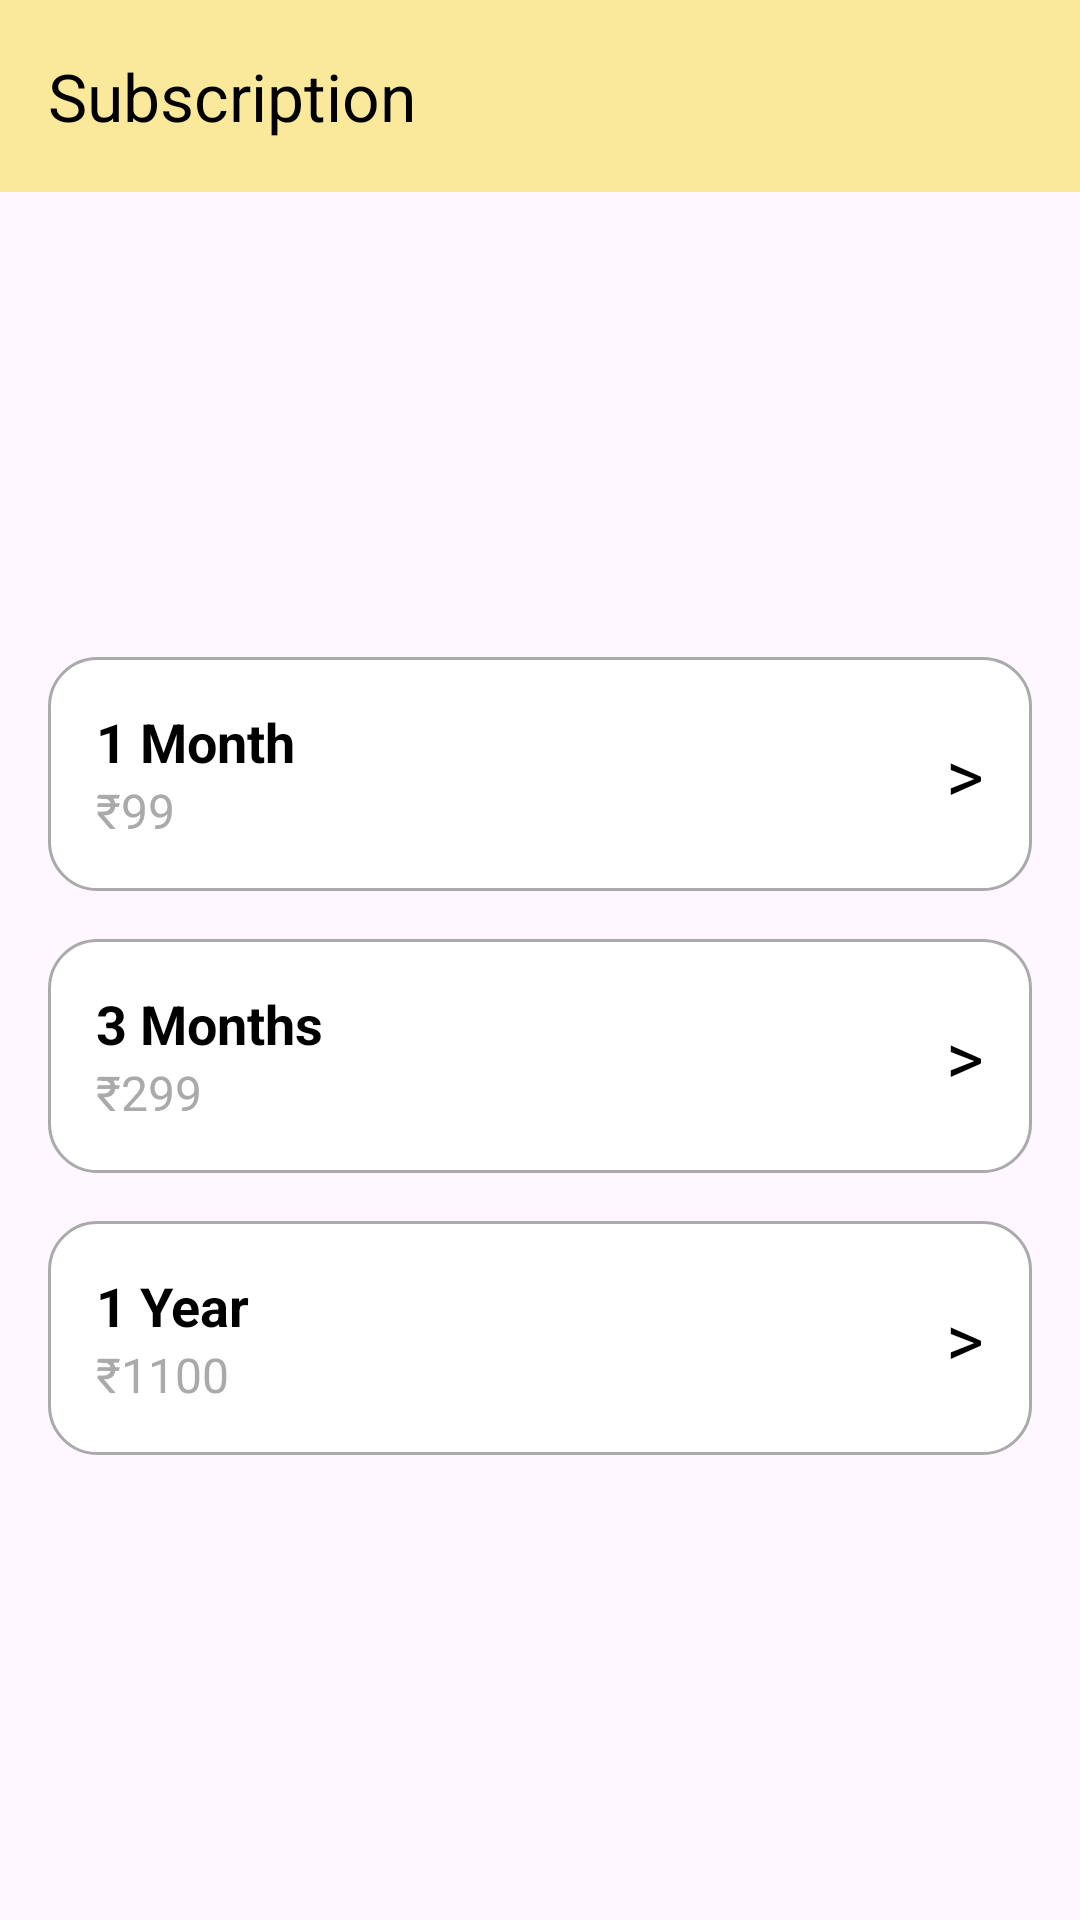

Write the Android layout XML for this screen, with the resource values it uses.
<!-- AndroidManifest.xml: application theme Theme.ProjectC -->
<!-- res/layout/activity_subscription_mode.xml -->
<?xml version="1.0" encoding="utf-8"?>
<androidx.constraintlayout.widget.ConstraintLayout
    xmlns:android="http://schemas.android.com/apk/res/android"
    xmlns:app="http://schemas.android.com/apk/res-auto"
    xmlns:tools="http://schemas.android.com/tools"
    android:layout_width="match_parent"
    android:layout_height="match_parent"
    tools:context=".SubscriptionMode">

    
    <androidx.appcompat.widget.Toolbar
        android:id="@+id/toolbar"
        android:layout_width="match_parent"
        android:layout_height="?attr/actionBarSize"
        android:background="@color/bgColor"
        android:elevation="4dp"
        android:padding="8dp"
        app:title="Subscription"
        app:titleTextColor="@android:color/black"
        app:layout_constraintTop_toTopOf="parent"
        app:layout_constraintStart_toStartOf="parent"
        app:layout_constraintEnd_toEndOf="parent" />

    
    <LinearLayout
        android:id="@+id/center_content"
        android:layout_width="match_parent"
        android:layout_height="wrap_content"
        android:orientation="vertical"
        android:gravity="center_horizontal"
        app:layout_constraintTop_toBottomOf="@id/toolbar"
        app:layout_constraintBottom_toBottomOf="parent"
        android:padding="16dp">

        
        <LinearLayout
            android:id="@+id/capsule_1_month"
            android:layout_width="match_parent"
            android:layout_height="wrap_content"
            android:layout_marginBottom="16dp"
            android:background="@drawable/capsule_backgroud"
            android:gravity="center_vertical"
            android:orientation="horizontal"
            android:padding="16dp">

            
            <LinearLayout
                android:layout_width="0dp"
                android:layout_height="wrap_content"
                android:layout_weight="1"
                android:orientation="vertical">

                <TextView
                    android:id="@+id/tv_1month_text"
                    android:layout_width="wrap_content"
                    android:layout_height="wrap_content"
                    android:text="1 Month"
                    android:textColor="@android:color/black"
                    android:textSize="18sp"
                    android:textStyle="bold" />

                <TextView
                    android:id="@+id/tv_1month_price"
                    android:layout_width="wrap_content"
                    android:layout_height="wrap_content"
                    android:text="₹99"
                    android:textColor="@android:color/darker_gray"
                    android:textSize="16sp" />
            </LinearLayout>

            
            <TextView
                android:id="@+id/arrow_1_month"
                android:layout_width="wrap_content"
                android:layout_height="wrap_content"
                android:text=">"
                android:textColor="@android:color/black"
                android:textSize="24sp"
                android:gravity="center" />
        </LinearLayout>

        
        <LinearLayout
            android:id="@+id/capsule_3_months"
            android:layout_width="match_parent"
            android:layout_height="wrap_content"
            android:layout_marginBottom="16dp"
            android:background="@drawable/capsule_backgroud"
            android:gravity="center_vertical"
            android:orientation="horizontal"
            android:padding="16dp">

            
            <LinearLayout
                android:layout_width="0dp"
                android:layout_height="wrap_content"
                android:layout_weight="1"
                android:orientation="vertical">

                <TextView
                    android:id="@+id/tv_3months_text"
                    android:layout_width="wrap_content"
                    android:layout_height="wrap_content"
                    android:text="3 Months"
                    android:textColor="@android:color/black"
                    android:textSize="18sp"
                    android:textStyle="bold" />

                <TextView
                    android:id="@+id/tv_3months_price"
                    android:layout_width="wrap_content"
                    android:layout_height="wrap_content"
                    android:text="₹299"
                    android:textColor="@android:color/darker_gray"
                    android:textSize="16sp" />
            </LinearLayout>

            
            <TextView
                android:id="@+id/arrow_3_months"
                android:layout_width="wrap_content"
                android:layout_height="wrap_content"
                android:text=">"
                android:textColor="@android:color/black"
                android:textSize="24sp"
                android:gravity="center" />
        </LinearLayout>

        
        <LinearLayout
            android:id="@+id/capsule_1_year"
            android:layout_width="match_parent"
            android:layout_height="wrap_content"
            android:background="@drawable/capsule_backgroud"
            android:gravity="center_vertical"
            android:orientation="horizontal"
            android:padding="16dp">

            
            <LinearLayout
                android:layout_width="0dp"
                android:layout_height="wrap_content"
                android:layout_weight="1"
                android:orientation="vertical">

                <TextView
                    android:id="@+id/tv_1year_text"
                    android:layout_width="wrap_content"
                    android:layout_height="wrap_content"
                    android:text="1 Year"
                    android:textColor="@android:color/black"
                    android:textSize="18sp"
                    android:textStyle="bold" />

                <TextView
                    android:id="@+id/tv_1year_price"
                    android:layout_width="wrap_content"
                    android:layout_height="wrap_content"
                    android:text="₹1100"
                    android:textColor="@android:color/darker_gray"
                    android:textSize="16sp" />
            </LinearLayout>

            
            <TextView
                android:id="@+id/arrow_1_year"
                android:layout_width="wrap_content"
                android:layout_height="wrap_content"
                android:text=">"
                android:textColor="@android:color/black"
                android:textSize="24sp"
                android:gravity="center" />
        </LinearLayout>
    </LinearLayout>
</androidx.constraintlayout.widget.ConstraintLayout>
<!-- resources referenced by this layout -->
<resources>
  <color name="bgColor">#FAE89B</color>
  <!-- drawable capsule_backgroud (drawable) -->
  <shape xmlns:android="http://schemas.android.com/apk/res/android">
      <solid android:color="@android:color/white" />
      <corners android:radius="16dp" />
      <stroke
          android:width="1dp"
          android:color="@android:color/darker_gray" />
      <padding
          android:left="8dp"
          android:top="8dp"
          android:right="8dp"
          android:bottom="8dp" />
  </shape>
  <style name="Theme.ProjectC" parent="Base.Theme.ProjectC" />
  <style name="Base.Theme.ProjectC" parent="Theme.Material3.DayNight.NoActionBar">
          
          
      </style>
</resources>
